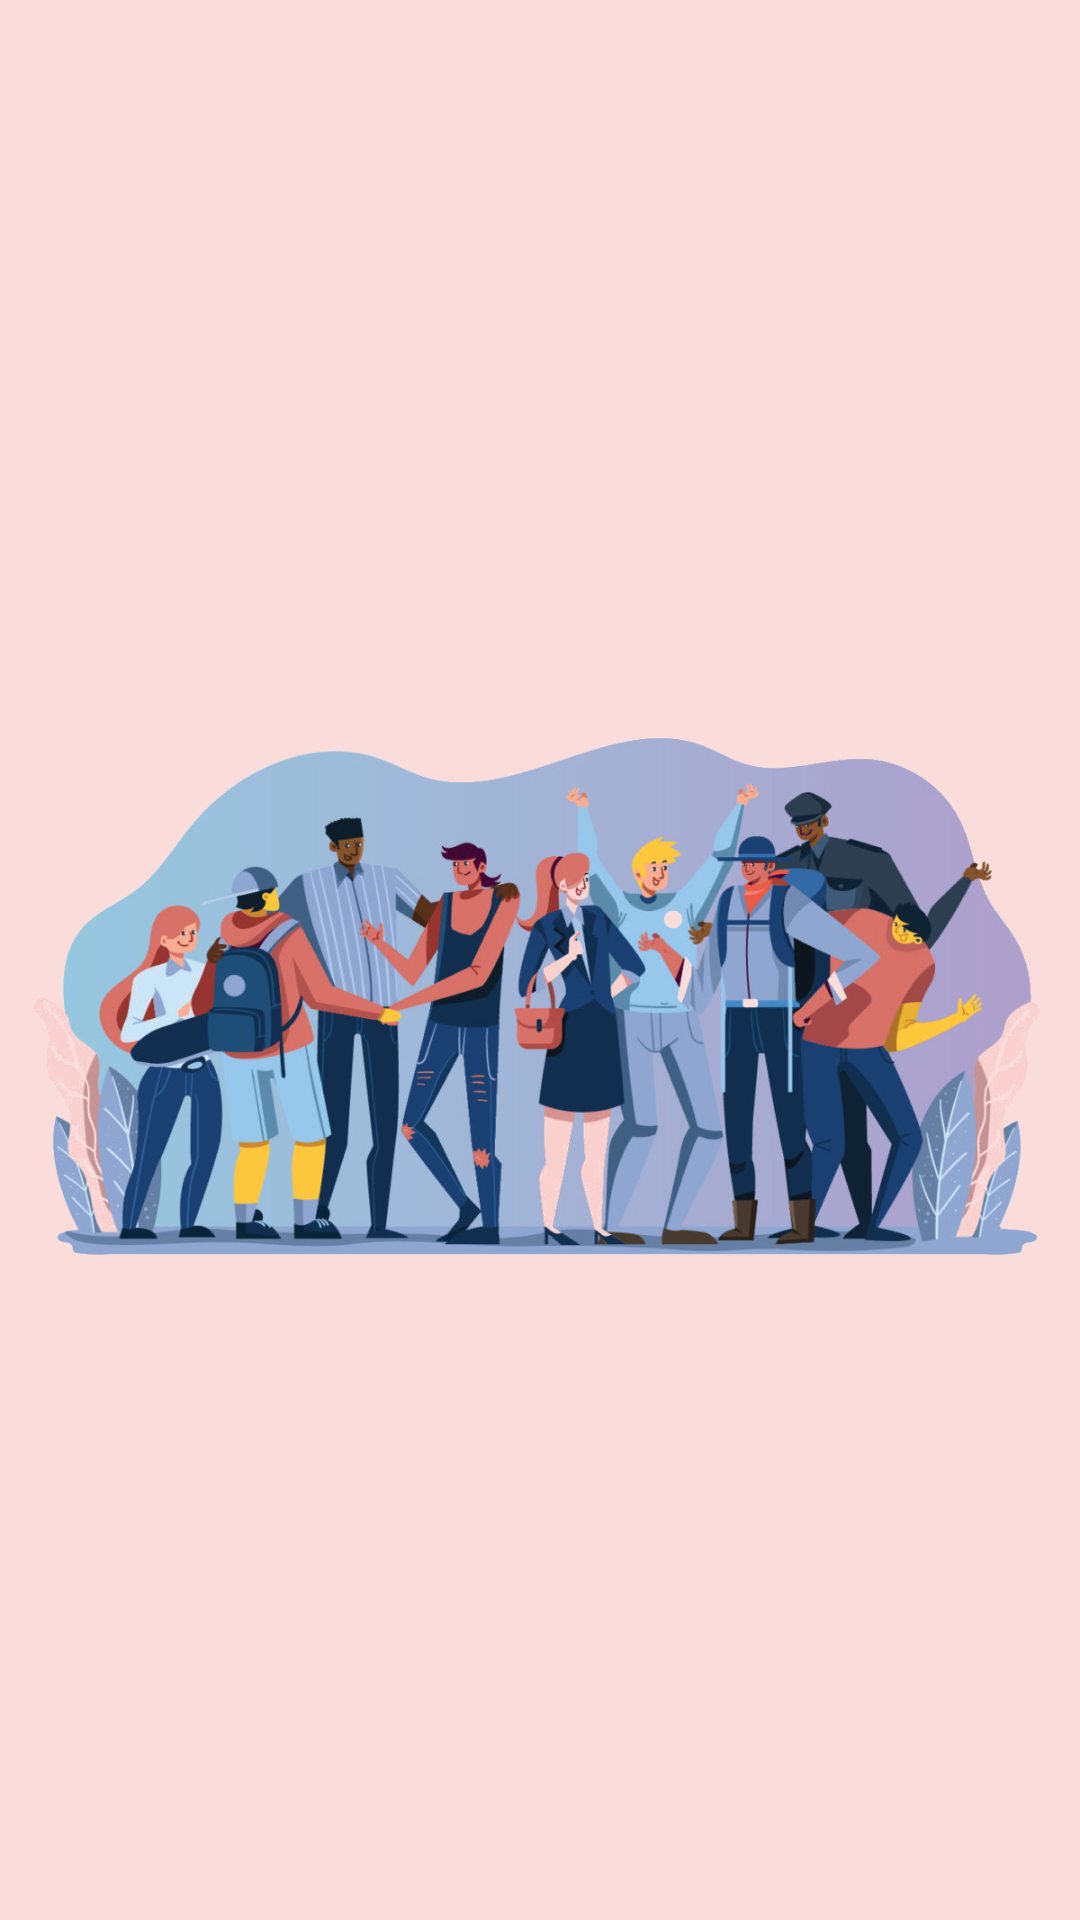

Layout XML and referenced resources for this Android screen:
<!-- AndroidManifest.xml: application theme Theme.RandomTeams -->
<!-- res/layout/activity_main.xml -->
<?xml version="1.0" encoding="utf-8"?>
<RelativeLayout xmlns:android="http://schemas.android.com/apk/res/android"
    android:layout_width="match_parent"
    android:layout_height="match_parent"
    android:background="#E6FADAD6">

    <ImageView
        android:id="@+id/manypeople"
        android:layout_width="match_parent"
        android:layout_height="wrap_content"
        android:src="@drawable/manypeople"
        android:layout_alignParentTop="true"/>

    <TextView
        android:id="@+id/t1"
        android:layout_width="wrap_content"
        android:layout_height="wrap_content"
        android:text="Add Names of the members Manually, one-by-one"
        android:fontFamily="sans-serif-medium"
        android:textColor="@color/black"
        android:layout_centerHorizontal="true"
        android:layout_marginTop="24dp"
        android:textSize="32sp"
        android:textStyle="italic"
        android:layout_below="@id/manypeople"
        />

    <LinearLayout
        android:id="@+id/ll1"
        android:layout_width="145dp"
        android:layout_height="52dp"
        android:layout_below="@id/t1"
        android:layout_centerHorizontal="true"
        android:background="@drawable/shape"
        android:orientation="horizontal"
        android:layout_marginTop="16dp"
        android:paddingLeft="20dp"
        android:paddingRight="20dp"
        >
        <TextView
            android:layout_width="0sp"
            android:layout_height="48sp"
            android:text="Go"
            android:textColor="@color/black"
            android:textStyle="bold|italic"
            android:textSize="32sp"
            android:layout_marginTop="3dp"
            android:textAlignment="center"
            android:layout_weight="1"
            android:fontFamily="monospace"
            android:gravity="center_horizontal" />

        <ImageView
            android:layout_width="0sp"
            android:layout_height="35dp"
            android:src="@drawable/arrow"
            android:layout_marginTop="9dp"
            android:layout_weight="1"/>
    </LinearLayout>

    <TextView
        android:id="@+id/t2"
        android:layout_width="wrap_content"
        android:layout_height="wrap_content"
        android:text="Add Names of the members from a text file(.txt)"
        android:fontFamily="sans-serif-medium"
        android:textColor="@color/black"
        android:layout_centerHorizontal="true"
        android:layout_marginTop="16dp"
        android:textSize="32sp"
        android:textStyle="italic"
        android:layout_below="@id/ll1"
        />

    <LinearLayout
        android:id="@+id/ll2"
        android:layout_width="145dp"
        android:layout_height="52dp"
        android:layout_below="@id/t2"
        android:layout_centerHorizontal="true"
        android:background="@drawable/shape"
        android:orientation="horizontal"
        android:layout_marginTop="16dp"
        android:paddingLeft="20dp"
        android:paddingRight="20dp"
        android:layout_marginBottom="24dp"
        >
        <TextView
            android:layout_width="0sp"
            android:layout_height="48sp"
            android:text="Go"
            android:textColor="@color/black"
            android:textStyle="bold|italic"
            android:textSize="32sp"
            android:layout_marginTop="3dp"
            android:textAlignment="center"
            android:layout_weight="1"
            android:fontFamily="monospace"
            android:gravity="center_horizontal" />

        <ImageView
            android:layout_width="0sp"
            android:layout_height="35dp"
            android:src="@drawable/arrow"
            android:layout_marginTop="9dp"
            android:layout_weight="1"/>
    </LinearLayout>











</RelativeLayout>

    


    
<!-- resources referenced by this layout -->
<resources>
  <!-- drawable arrow: png bitmap (drawable, 831 bytes) -->
  <!-- drawable manypeople: png bitmap (drawable, 689907 bytes) -->
  <!-- drawable shape (drawable) -->
  <?xml version="1.0" encoding="utf-8"?>
  <shape xmlns:android="http://schemas.android.com/apk/res/android"
      android:shape="rectangle">
  
      <corners android:radius="100dp" />
      <solid android:color="#65FF0000"/>
  </shape>
  <!-- drawable ttblue: png bitmap (drawable, 73882 bytes) -->
  <style name="Theme.RandomTeams" parent="Theme.MaterialComponents.Light.DarkActionBar">
          
          <item name="colorPrimary">#CCD23232</item>
          <item name="colorPrimaryVariant">#C62323</item>
          <item name="colorOnPrimary">@color/white</item>
          
          <item name="colorSecondary">@color/teal_200</item>
          <item name="colorSecondaryVariant">@color/teal_700</item>
          <item name="colorOnSecondary">@color/black</item>
          
          <item name="android:statusBarColor" tools:targetApi="l">?attr/colorPrimaryVariant</item>
          
      </style>
  <!-- not gathered from this repository: default colours our renderer supplied (Android Studio template values) -->
  <color name="teal_200">#FF03DAC5</color>
  <color name="teal_700">#FF018786</color>
  <color name="black">#FF000000</color>
  <color name="white">#FFFFFFFF</color>
</resources>
